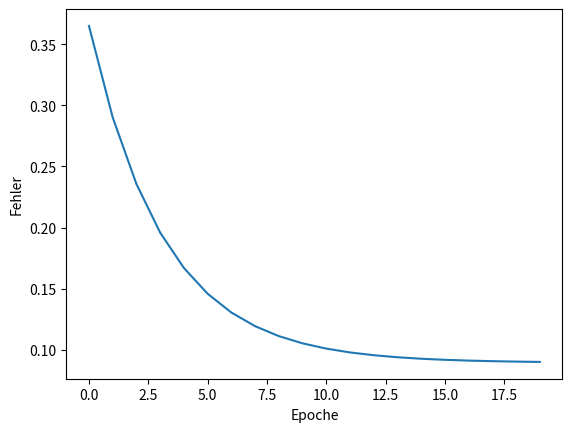

Python code for this plot:
import numpy as np
import matplotlib.pyplot as plt


class Perzeptron:
    def __init__(self, insize, outsize, lr=.1) -> None:  # lr ist ein modifikator für unseren gradienten
        self.wm = np.random.rand(insize, outsize)  # unsere weight - Matrix
        self.prev_x = None
        self.grad = None
        self.prev_out = None

        self.insize = insize
        self.outsize = outsize
        self.lr = lr

    def forward(self, ipt: np.ndarray) -> np.ndarray:
        self.prev_x = ipt
        self.prev_out = ipt @ self.wm  # ipt * weight
        return self.prev_out  # [1, insize] x [insize, outsize] = [1, outsize]

    def backward(self, target: np.ndarray) -> None:
        # wir rechnen ja: y = x * wm
        # also brauchen wir eine Metrik, um den Fehler auszurechnen: wir nehmen den mittl. quad. fehler:
        # L = (1/ insize) * (target - prediction) ^ 2
        # = (1/ insize) * (target^2 - 2*target*prediction + prediction^2)
        # also rechnen wir:
        # dL/dprediction =  (1/insize) * (2*prediction - 2*target)
        # dann dprediction/dwm = x
        # also ist dL/dwm = dL/dprediction * dprediction/dwm = (1/insize) * x * (2*prediction - 2*target)
        # also
        self.grad = (1/self.insize) * self.prev_x * (self.prev_out - target)

    def step(self) -> None:
        # der gradient deutet in richtung maximum also rechnen wir - den gradienten:
        self.wm -= self.lr * self.grad.T  # wir müssen transponieren, da:
        # wm = [insize, outsize], grad aber = [outsize, insize]


# UND funktion - input
x = np.array([
    [[1, 1]],
    [[1, 0]],
    [[0, 1]],
    [[0, 0]]
])
# UND funktion output
y = np.array([
    [[1]],
    [[0]],
    [[0]],
    [[0]]
])

net = Perzeptron(2, 1, .1)  # wir erstellen eine Perzeptron instanz


def linear_loss(pred, targ) -> any:  # warum any? es kann eine zahl aber auch ein np.ndarray rauskommen -> wir könnten auch
    # sagen float or np.ndarray aber das ist nicht hübsch
    return (pred - targ)**2  # ziel - start, einfach der abstand


loss_history = []  # fehler pro instanz
global_loss = []  # fehler pro epoche

for epoch in range(20):
    for idx in range(len(x)):
        out = net.forward(x[idx])
        net.backward(y[idx])
        net.step()
        loss_history.append(linear_loss(out.squeeze(), y[idx].squeeze()))
    global_loss.append(sum(loss_history)/len(loss_history))
    loss_history = []

# und hier erstellen wir einen graphen, der erste parameter ist das x ( wir erstellen eine liste mit 0,1,2,3 ...)
# der zweite ist unsere losshistory
plt.plot(np.arange(len(global_loss)), global_loss)
plt.xlabel("Epoche")
plt.ylabel("Fehler")
plt.show()

# 1 Aufgabe: Wie müssen wir die Ergebnisse deuten, um tatsächlich Vorhersagen machen zu können?
# 2 Aufgabe: Versuche das selbe mit der ODER, XOR und NAND Funktion
#           Welche davon funktionieren? welche nicht? warum?
#           Und wie müssen die Daten bei den jeweiligen Methoden gedeutet werden?
